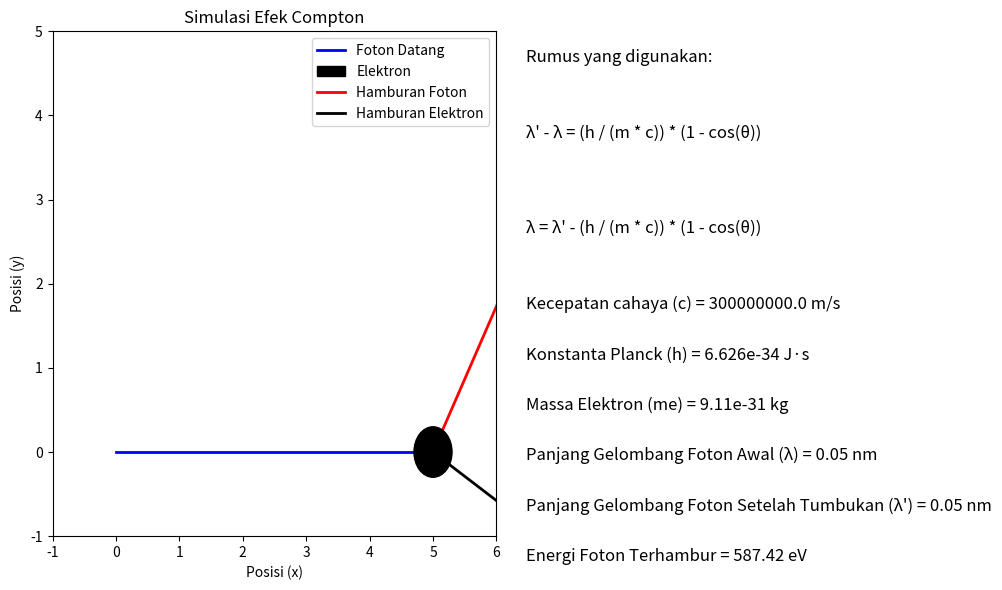

The script that saved this image:
import numpy as np
import matplotlib.pyplot as plt
from matplotlib.gridspec import GridSpec

# Konstanta
h = 6.626e-34  # Konstanta Planck (Joule detik)
e = 1.602e-19  # Muatan elektron (Coulomb)
c = 3e8  # Kecepatan cahaya (m/s)
me = 9.11e-31  # Massa elektron (kg)

# Data percobaan
lambda_initial = 0.05e-9  # Panjang gelombang foton awal (dalam meter)
theta = 60  # Sudut hamburan (derajat)

# Menghitung panjang gelombang setelah tumbukan (λ')
theta_radian = np.radians(theta)  # Mengubah sudut ke radian
delta_lambda = (h / (me * c)) * (1 - np.cos(theta_radian))  # Perubahan panjang gelombang
lambda_final = lambda_initial + delta_lambda  # Panjang gelombang setelah tumbukan

# Menghitung energi foton terhambur (E')
E_initial = h * c / lambda_initial  # Energi foton awal
E_final = h * c / lambda_final  # Energi foton setelah tumbukan
E_scattered = E_initial - E_final  # Energi foton terhambur

# Output hasil perhitungan
print(f"Panjang gelombang foton awal: {lambda_initial*1e9:.2f} nm")
print(f"Panjang gelombang foton setelah tumbukan: {lambda_final*1e9:.2f} nm")
print(f"Energi foton terhambur: {E_scattered/e:.2f} eV")

# Membuat layout dengan dua kolom (gridspec)
fig = plt.figure(figsize=(10, 6))
gs = GridSpec(1, 2, width_ratios=[2, 1])  # Grafik lebih lebar dari penjelasan

# Membuat subplot untuk grafik
ax = fig.add_subplot(gs[0])
ax.set_xlim(-1, 6)
ax.set_ylim(-1, 5)

# Menambahkan garis foton datang
ax.plot([0, 5], [0, 0], color='blue', lw=2, label='Foton Datang')

# Menambahkan lingkaran untuk elektron
electron_circle = plt.Circle((5, 0), 0.3, color='black', label='Elektron', zorder=5)
ax.add_patch(electron_circle)

# Menghitung koordinat akhir garis foton terhambur
photon_x = 5 + np.cos(theta_radian) * 5
photon_y = np.sin(theta_radian) * 5

# Menghitung koordinat akhir garis elektron terhambur
electron_x = 5 + np.cos(np.radians(90 - theta)) * 5
electron_y = -np.sin(np.radians(90 - theta)) * 5

# Menambahkan garis hamburan foton dan elektron
ax.plot([5, photon_x], [0, photon_y], color='red', lw=2, label='Hamburan Foton')
ax.plot([5, electron_x], [0, electron_y], color='black', lw=2, label='Hamburan Elektron')

# Menambahkan label dan legend
ax.set_title("Simulasi Efek Compton")
ax.set_xlabel("Posisi (x)")
ax.set_ylabel("Posisi (y)")
ax.legend()

# Menambahkan penjelasan dalam kotak di samping grafik
text_ax = fig.add_subplot(gs[1])
text_ax.axis('off')  # Mematikan sumbu untuk area teks

# Menambahkan teks penjelasan
text_ax.text(0.05, 0.9, "Rumus yang digunakan:\n", fontsize=12, ha='left')
text_ax.text(0.05, 0.75, "λ' - λ = (h / (m * c)) * (1 - cos(θ))\n", fontsize=12, ha='left')
text_ax.text(0.05, 0.6, "λ = λ' - (h / (m * c)) * (1 - cos(θ))", fontsize=12, ha='left')
text_ax.text(0.05, 0.45, f"Kecepatan cahaya (c) = {c} m/s", fontsize=12, ha='left')
text_ax.text(0.05, 0.35, f"Konstanta Planck (h) = {h} J·s", fontsize=12, ha='left')
text_ax.text(0.05, 0.25, f"Massa Elektron (me) = {me} kg", fontsize=12, ha='left')
text_ax.text(0.05, 0.15, f"Panjang Gelombang Foton Awal (λ) = {lambda_initial * 1e9:.2f} nm", fontsize=12, ha='left')
text_ax.text(0.05, 0.05, f"Panjang Gelombang Foton Setelah Tumbukan (λ') = {lambda_final * 1e9:.2f} nm", fontsize=12, ha='left')
text_ax.text(0.05, -0.05, f"Energi Foton Terhambur = {E_scattered / e:.2f} eV", fontsize=12, ha='left')

# Menampilkan plot
plt.tight_layout()
plt.show()